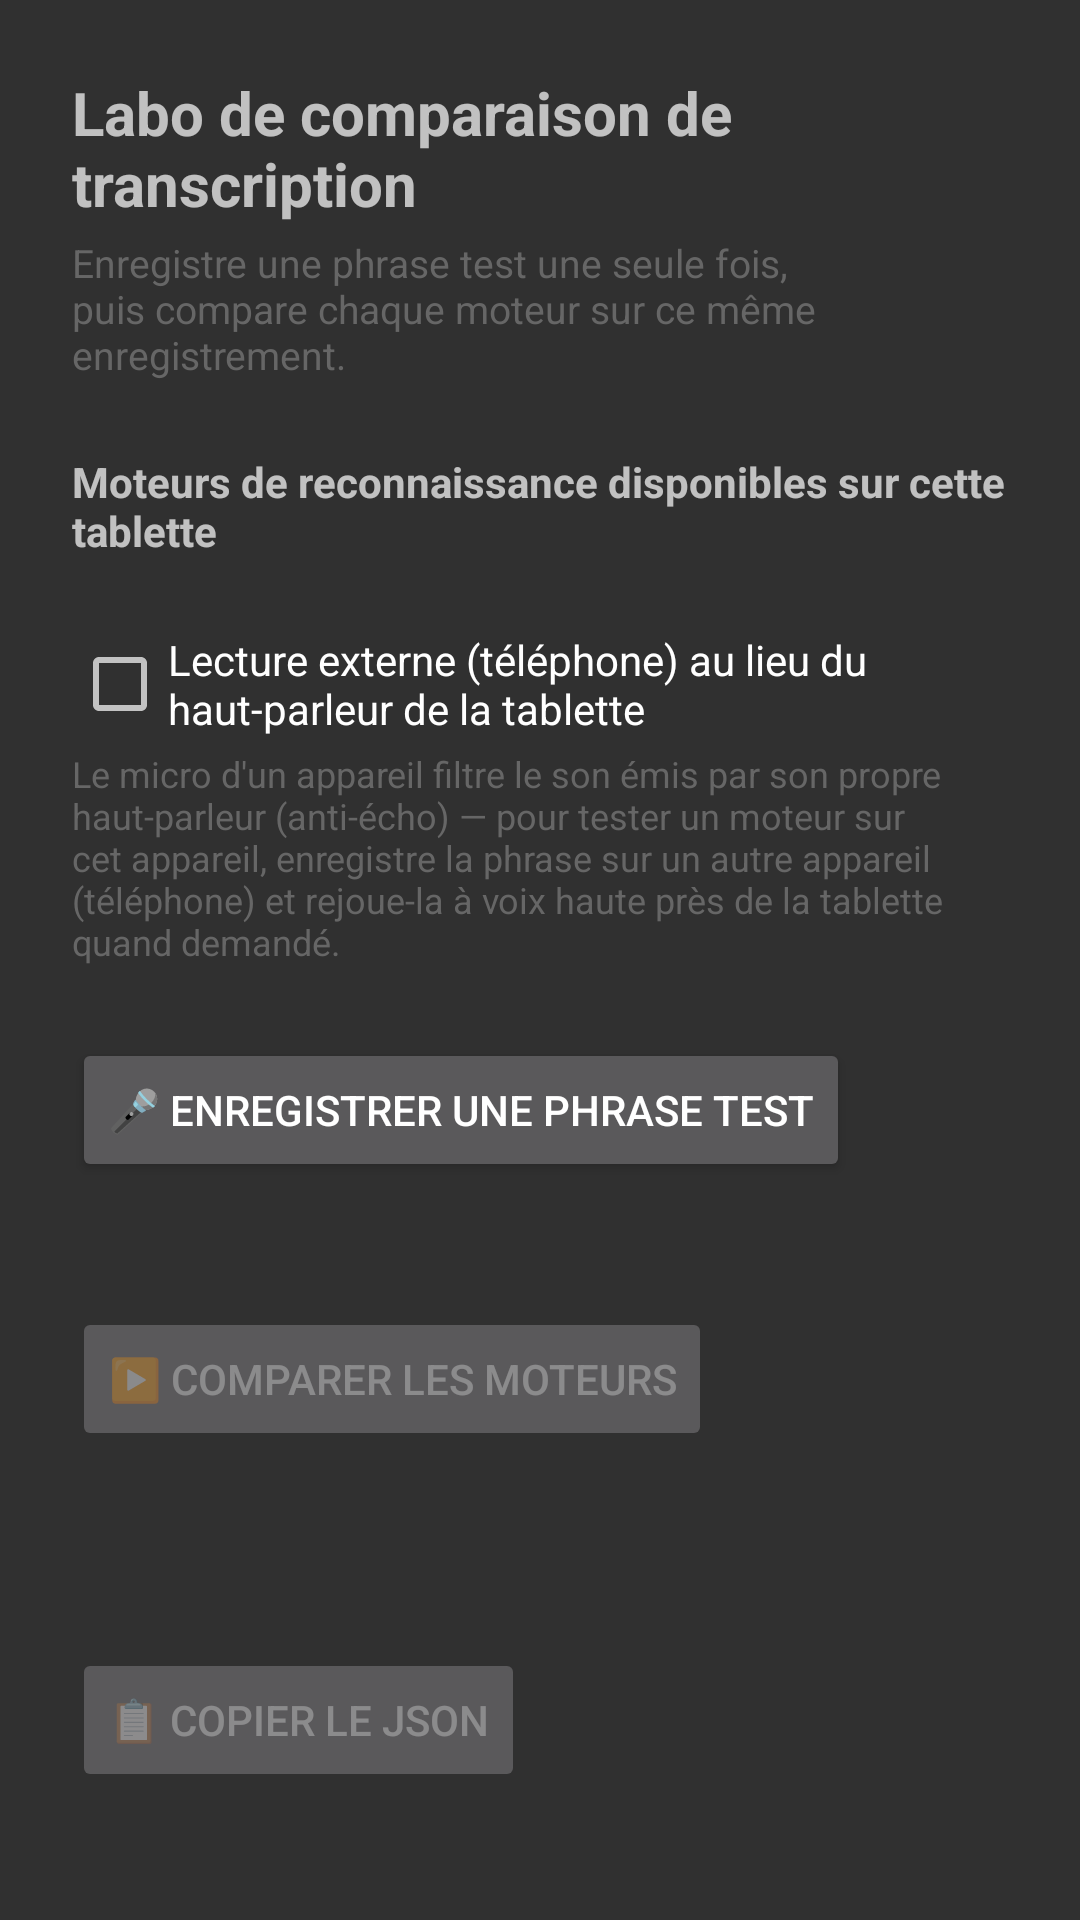

Here is an Android app screen rendered from its layout file. Give the layout XML and the strings, colors and styles it references.
<!-- AndroidManifest.xml: application theme Theme.AppCompat.NoActionBar -->
<!-- res/layout/activity_transcription_lab.xml -->
<?xml version="1.0" encoding="utf-8"?>
<ScrollView xmlns:android="http://schemas.android.com/apk/res/android"
    android:layout_width="match_parent"
    android:layout_height="match_parent">
<LinearLayout
    android:layout_width="match_parent"
    android:layout_height="wrap_content"
    android:orientation="vertical"
    android:padding="24dp">

    <TextView
        android:layout_width="wrap_content"
        android:layout_height="wrap_content"
        android:text="Labo de comparaison de transcription"
        android:textSize="20sp"
        android:textStyle="bold" />

    <TextView
        android:layout_width="wrap_content"
        android:layout_height="wrap_content"
        android:layout_marginTop="4dp"
        android:text="Enregistre une phrase test une seule fois, puis compare chaque moteur sur ce même enregistrement."
        android:textSize="13sp"
        android:textColor="#666666" />

    <TextView
        android:layout_width="wrap_content"
        android:layout_height="wrap_content"
        android:layout_marginTop="24dp"
        android:text="Moteurs de reconnaissance disponibles sur cette tablette"
        android:textSize="14sp"
        android:textStyle="bold" />

    <LinearLayout
        android:id="@+id/engineListContainer"
        android:layout_width="match_parent"
        android:layout_height="wrap_content"
        android:orientation="vertical"
        android:layout_marginTop="8dp" />

    <CheckBox
        android:id="@+id/checkboxExternalPlayback"
        android:layout_width="wrap_content"
        android:layout_height="wrap_content"
        android:layout_marginTop="16dp"
        android:text="Lecture externe (téléphone) au lieu du haut-parleur de la tablette" />

    <TextView
        android:layout_width="wrap_content"
        android:layout_height="wrap_content"
        android:layout_marginTop="4dp"
        android:text="Le micro d'un appareil filtre le son émis par son propre haut-parleur (anti-écho) — pour tester un moteur sur cet appareil, enregistre la phrase sur un autre appareil (téléphone) et rejoue-la à voix haute près de la tablette quand demandé."
        android:textSize="12sp"
        android:textColor="#666666" />

    <Button
        android:id="@+id/buttonRecord"
        android:layout_width="wrap_content"
        android:layout_height="wrap_content"
        android:layout_marginTop="24dp"
        android:text="🎤 Enregistrer une phrase test" />

    <TextView
        android:id="@+id/textRecordingStatus"
        android:layout_width="wrap_content"
        android:layout_height="wrap_content"
        android:layout_marginTop="8dp"
        android:textSize="13sp" />

    <Button
        android:id="@+id/buttonCompare"
        android:layout_width="wrap_content"
        android:layout_height="wrap_content"
        android:layout_marginTop="16dp"
        android:enabled="false"
        android:text="▶️ Comparer les moteurs" />

    <TextView
        android:id="@+id/textLabStatus"
        android:layout_width="wrap_content"
        android:layout_height="wrap_content"
        android:layout_marginTop="8dp"
        android:textSize="13sp"
        android:textColor="#666666" />

    <LinearLayout
        android:id="@+id/resultsContainer"
        android:layout_width="match_parent"
        android:layout_height="wrap_content"
        android:orientation="vertical"
        android:layout_marginTop="16dp" />

    <Button
        android:id="@+id/buttonCopyJson"
        android:layout_width="wrap_content"
        android:layout_height="wrap_content"
        android:layout_marginTop="24dp"
        android:enabled="false"
        android:text="📋 Copier le JSON" />

</LinearLayout>
</ScrollView>
<!-- resources referenced by this layout -->
<resources>

</resources>
